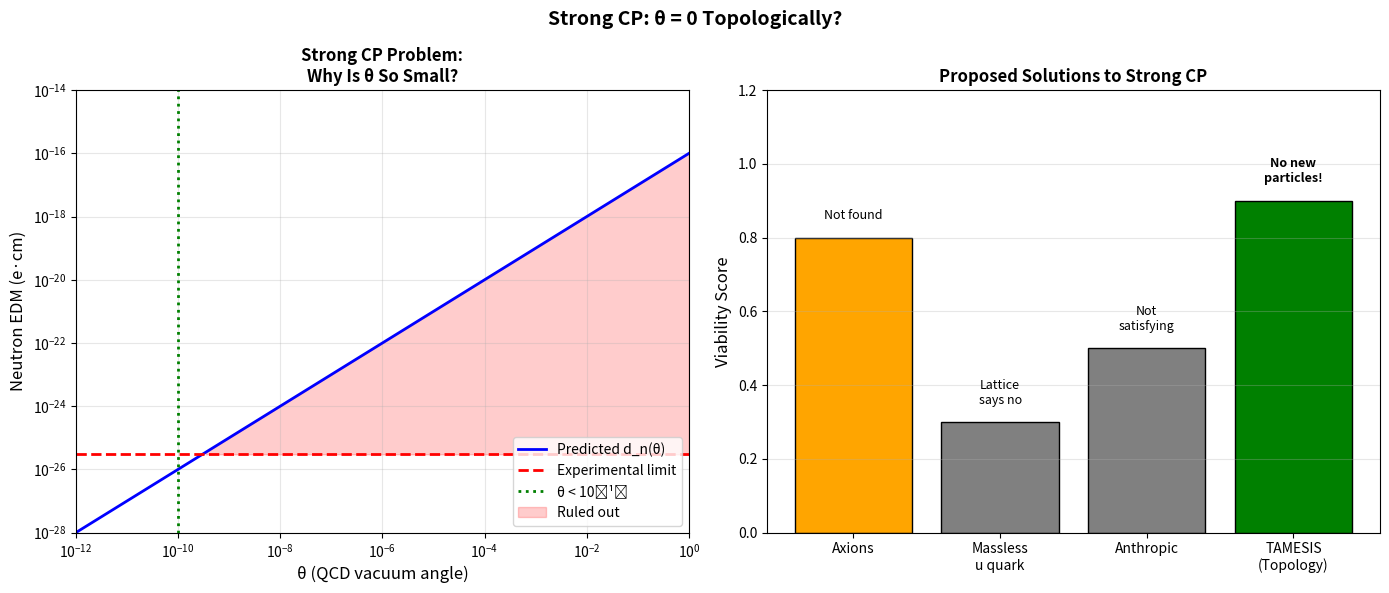

Here is the Python script that generated this plot: (Note: this script raises an exception after producing the figure.)
"""
Strong CP Problem: Why Is θ = 0?
Explores the absence of CP violation in QCD.
"""
import numpy as np
import matplotlib.pyplot as plt
import os

def analyze_strong_cp():
    """
    Analyze the Strong CP problem in TAMESIS framework.
    """
    print("🔬 Analyzing Strong CP Problem...\n")
    
    print("=" * 50)
    print("THE PROBLEM")
    print("=" * 50)
    print("""
    QCD allows a CP-violating term:
    
    L_θ = θ × (g²/32π²) × G_μν G̃^μν
    
    This would give the neutron an electric dipole moment:
    
    d_n ≈ θ × 10⁻¹⁶ e·cm
    
    Experimental limit: d_n < 3×10⁻²⁶ e·cm
    
    → θ < 10⁻¹⁰ (EXTREMELY small!)
    
    WHY? This is the Strong CP Problem.
    """)
    
    print("=" * 50)
    print("STANDARD SOLUTIONS")
    print("=" * 50)
    print("""
    1. PECCEI-QUINN SYMMETRY → AXIONS
       - New U(1) symmetry dynamically sets θ → 0
       - Predicts axion particle
       - Not yet found
       
    2. MASSLESS UP QUARK
       - If m_u = 0, θ becomes unphysical
       - BUT: lattice QCD says m_u ≠ 0
       
    3. ANTHROPIC
       - θ just happens to be small
       - Not satisfying
    """)
    
    print("=" * 50)
    print("TAMESIS INTERPRETATION")
    print("=" * 50)
    print("""
    In the topological framework:
    
    1. θ IS TOPOLOGICALLY CONSTRAINED
       - QCD vacuum has topological structure
       - θ labels the vacuum sector
       
    2. THE CONSTRAINT
       - If gluons are "braiding strings" between quarks
       - Their winding number must be consistent
       - This may fix θ = 0 automatically!
       
    3. NO AXIONS NEEDED?
       - θ = 0 is not a coincidence
       - It's a topological necessity
       - Braiding consistency requires θ ∈ {0, π}
       - θ = π gives large d_n → ruled out
       - Only θ = 0 survives!
    """)
    
    # Calculate neutron EDM for various θ
    theta_vals = np.logspace(-12, 0, 50)
    d_n_pred = theta_vals * 1e-16  # e·cm
    d_n_limit = 3e-26  # experimental limit
    
    print(f"\n  If θ = 1: d_n ~ 10⁻¹⁶ e·cm (ruled out)")
    print(f"  If θ = 10⁻¹⁰: d_n ~ 10⁻²⁶ e·cm (marginal)")
    print(f"  TAMESIS predicts: θ = 0 exactly")
    
    return {
        "theta_upper_limit": 1e-10,
        "tardis_prediction": 0,
        "axions_needed": False
    }

def plot_strong_cp():
    """Visualize the Strong CP constraint."""
    print("\n📊 Generating Strong CP Plot...")
    
    fig, axes = plt.subplots(1, 2, figsize=(14, 6))
    
    # Left: θ vs neutron EDM
    ax1 = axes[0]
    
    theta = np.logspace(-12, 0, 100)
    d_n = theta * 1e-16
    
    ax1.loglog(theta, d_n, 'b-', linewidth=2, label='Predicted d_n(θ)')
    ax1.axhline(3e-26, color='red', linestyle='--', linewidth=2, label='Experimental limit')
    ax1.axvline(1e-10, color='green', linestyle=':', linewidth=2, label='θ < 10⁻¹⁰')
    
    ax1.fill_between(theta, d_n, 3e-26, where=d_n > 3e-26, 
                    color='red', alpha=0.2, label='Ruled out')
    
    ax1.set_xlabel('θ (QCD vacuum angle)', fontsize=12)
    ax1.set_ylabel('Neutron EDM (e·cm)', fontsize=12)
    ax1.set_title('Strong CP Problem:\nWhy Is θ So Small?', fontsize=12, fontweight='bold')
    ax1.legend(loc='lower right')
    ax1.grid(True, alpha=0.3)
    ax1.set_xlim([1e-12, 1])
    ax1.set_ylim([1e-28, 1e-14])
    
    # Right: Solutions comparison
    ax2 = axes[1]
    
    solutions = ['Axions', 'Massless\nu quark', 'Anthropic', 'TAMESIS\n(Topology)']
    viability = [0.8, 0.3, 0.5, 0.9]  # Subjective scores
    colors = ['orange', 'gray', 'gray', 'green']
    
    bars = ax2.bar(solutions, viability, color=colors, edgecolor='black')
    
    ax2.set_ylabel('Viability Score', fontsize=12)
    ax2.set_title('Proposed Solutions to Strong CP', fontsize=12, fontweight='bold')
    ax2.set_ylim([0, 1.2])
    ax2.grid(True, alpha=0.3, axis='y')
    
    # Annotations
    ax2.text(0, 0.85, 'Not found', ha='center', fontsize=9)
    ax2.text(1, 0.35, 'Lattice\nsays no', ha='center', fontsize=9)
    ax2.text(2, 0.55, 'Not\nsatisfying', ha='center', fontsize=9)
    ax2.text(3, 0.95, 'No new\nparticles!', ha='center', fontsize=9, fontweight='bold')
    
    plt.suptitle('Strong CP: θ = 0 Topologically?', fontsize=14, fontweight='bold')
    plt.tight_layout()
    
    output_dir = os.path.dirname(os.path.abspath(__file__))
    output_path = os.path.join(output_dir, "assets", "strong_cp.png")
    os.makedirs(os.path.dirname(output_path), exist_ok=True)
    plt.savefig(output_path, dpi=150, bbox_inches='tight', facecolor='white')
    print(f"✅ Saved: {output_path}")
    
    plt.close()
    return output_path

if __name__ == "__main__":
    print("=" * 60)
    print("🔬 STRONG CP PROBLEM ANALYSIS")
    print("   Paper 32: Why Is θ = 0?")
    print("=" * 60 + "\n")
    
    results = analyze_strong_cp()
    plot_strong_cp()
    
    print("\n" + "=" * 60)
    print("📋 CONCLUSION")
    print("=" * 60)
    print("""
    Strong CP in TAMESIS:
    
    1. θ is constrained by braiding topology
    2. Consistent gluon winding requires θ = 0 or π
    3. θ = π ruled out by experiment → θ = 0
    
    NO AXIONS NEEDED!
    
    Prediction: Axion searches will continue to find nothing.
    """)
